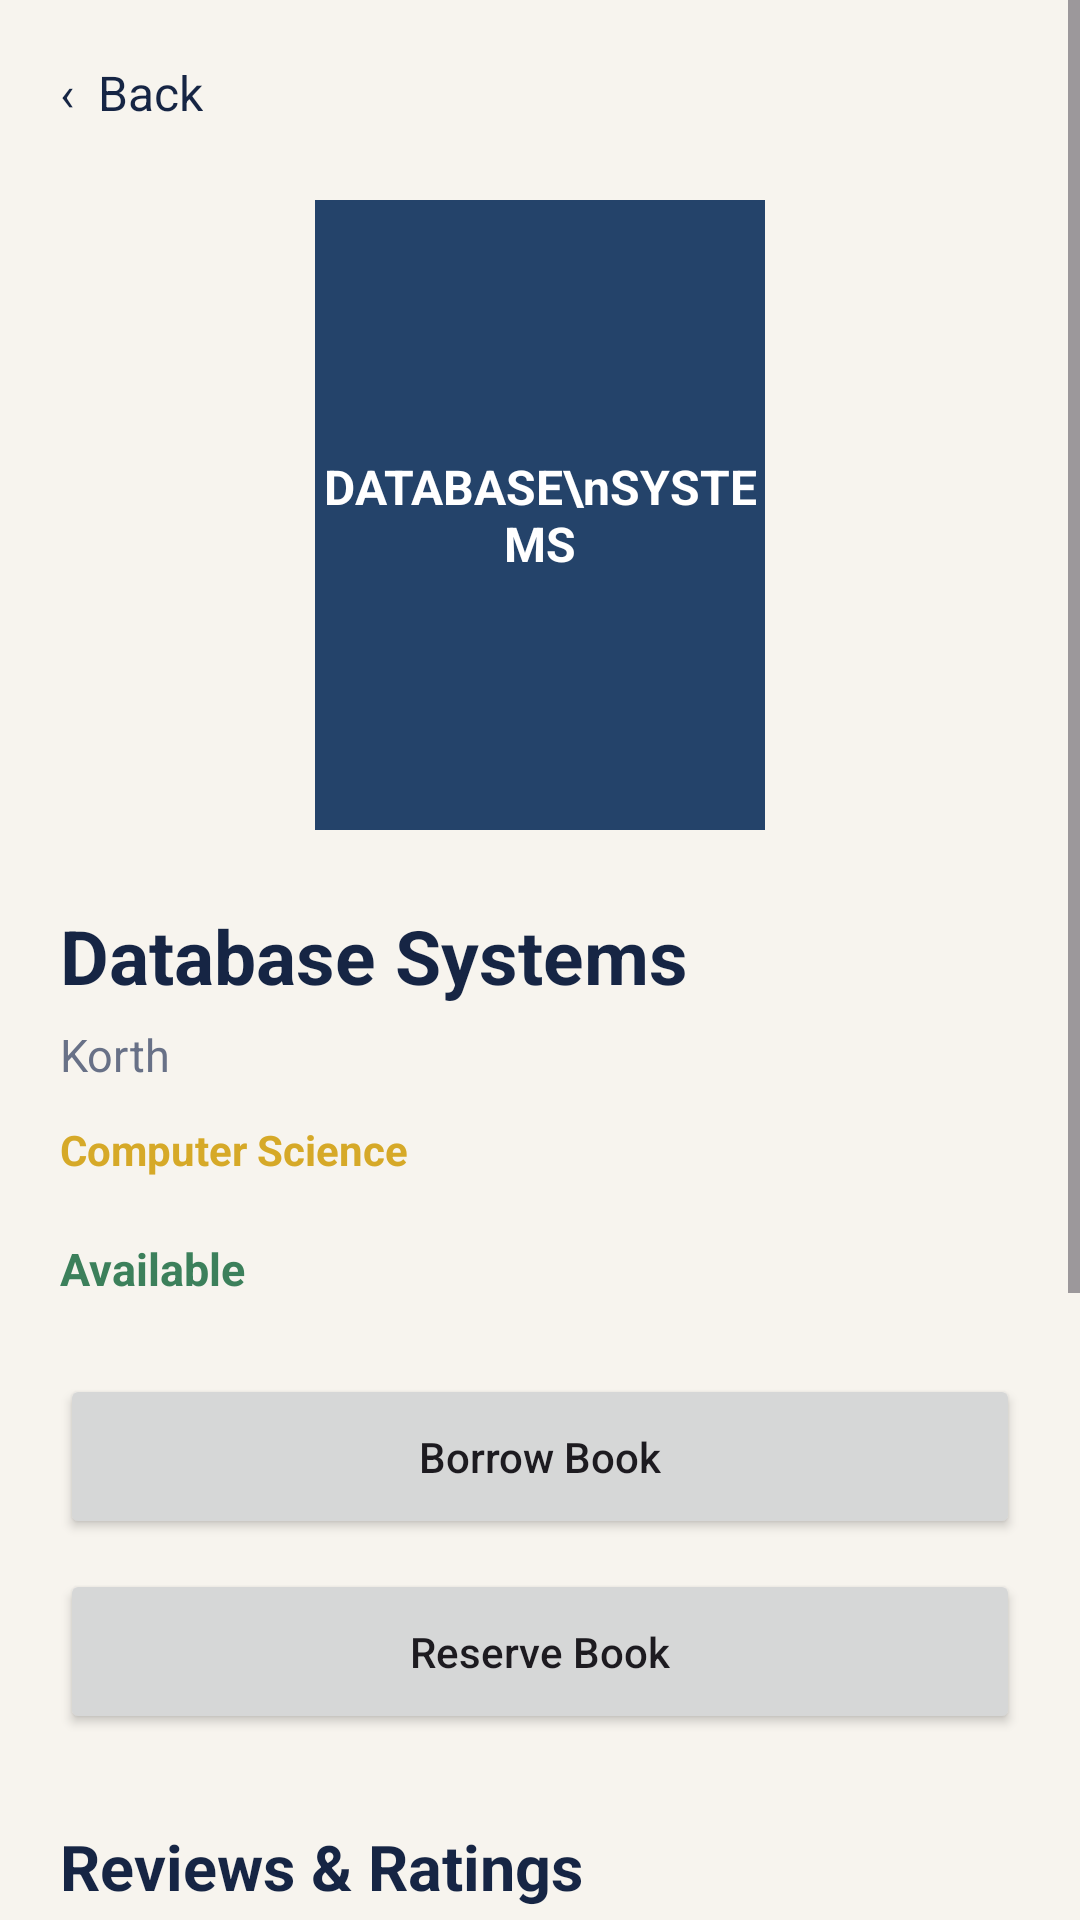

Layout XML and referenced resources for this Android screen:
<!-- AndroidManifest.xml: application theme Theme.LibLinkApp -->
<!-- res/layout/activity_book_details.xml -->
<?xml version="1.0" encoding="utf-8"?>
<ScrollView xmlns:android="http://schemas.android.com/apk/res/android"
    xmlns:app="http://schemas.android.com/apk/res-auto"
    xmlns:tools="http://schemas.android.com/tools"
    android:id="@+id/main"
    android:layout_width="match_parent"
    android:layout_height="match_parent"
    android:background="#F7F4EE"
    tools:context=".BookDetailsActivity">

    <LinearLayout
        android:layout_width="match_parent"
        android:layout_height="wrap_content"
        android:orientation="vertical"
        android:padding="20dp">

        <TextView
            android:id="@+id/btnBack"
            android:layout_width="wrap_content"
            android:layout_height="wrap_content"
            android:clickable="true"
            android:text="‹  Back"
            android:textColor="#162544"
            android:textSize="16sp"
            tools:ignore="HardcodedText,KeyboardInaccessibleWidget,TouchTargetSizeCheck,VisualLintSystemUi" />

        <TextView
            android:id="@+id/bookCover"
            android:layout_width="150dp"
            android:layout_height="210dp"
            android:layout_gravity="center"
            android:layout_marginTop="25dp"
            android:background="#24436A"
            android:gravity="center"
            android:text="DATABASE\nSYSTEMS"
            android:textColor="#FFFFFF"
            android:textSize="16sp"
            android:textStyle="bold"
            tools:ignore="HardcodedText" />

        <TextView
            android:id="@+id/bookTitle"
            android:layout_width="match_parent"
            android:layout_height="wrap_content"
            android:layout_marginTop="25dp"
            android:text="Database Systems"
            android:textColor="#162544"
            android:textSize="25sp"
            android:textStyle="bold"
            tools:ignore="HardcodedText" />

        <TextView
            android:id="@+id/bookAuthor"
            android:layout_width="match_parent"
            android:layout_height="wrap_content"
            android:layout_marginTop="6dp"
            android:text="Korth"
            android:textColor="#687187"
            android:textSize="15sp"
            tools:ignore="HardcodedText,TextContrastCheck" />

        <TextView
            android:id="@+id/bookCategory"
            android:layout_width="wrap_content"
            android:layout_height="wrap_content"
            android:layout_marginTop="12dp"
            android:text="Computer Science"
            android:textColor="#D6A928"
            android:textSize="14sp"
            android:textStyle="bold"
            tools:ignore="HardcodedText,TextContrastCheck" />

        <TextView
            android:id="@+id/bookAvailability"
            android:layout_width="match_parent"
            android:layout_height="wrap_content"
            android:layout_marginTop="20dp"
            android:text="Available"
            android:textColor="#3C805B"
            android:textSize="15sp"
            android:textStyle="bold"
            tools:ignore="HardcodedText" />

        <Button
            android:id="@+id/btnBorrow"
            android:layout_width="match_parent"
            android:layout_height="55dp"
            android:layout_marginTop="25dp"
            android:text="Borrow Book"
            android:textAllCaps="false"
            tools:ignore="HardcodedText,VisualLintButtonSize" />

        <Button
            android:id="@+id/btnReserve"
            android:layout_width="match_parent"
            android:layout_height="55dp"
            android:layout_marginTop="10dp"
            android:text="Reserve Book"
            android:textAllCaps="false"
            tools:ignore="HardcodedText,VisualLintButtonSize" />

        <TextView
            android:layout_width="match_parent"
            android:layout_height="wrap_content"
            android:layout_marginTop="30dp"
            android:text="Reviews &amp; Ratings"
            android:textColor="#162544"
            android:textSize="21sp"
            android:textStyle="bold" />

        <RatingBar
            android:id="@+id/ratingBar"
            android:layout_width="wrap_content"
            android:layout_height="wrap_content"
            android:layout_marginTop="12dp"
            android:numStars="5"
            android:stepSize="1.0"
            android:rating="0" />

        <EditText
            android:id="@+id/edtReview"
            android:layout_width="match_parent"
            android:layout_height="110dp"
            android:layout_marginTop="10dp"
            android:gravity="top"
            android:hint="Write your review..."
            android:inputType="textMultiLine"
            android:padding="12dp" />

        <Button
            android:id="@+id/btnSubmitReview"
            android:layout_width="match_parent"
            android:layout_height="55dp"
            android:layout_marginTop="10dp"
            android:text="Submit Review"
            android:textAllCaps="false" />

        <TextView
            android:id="@+id/txtReviews"
            android:layout_width="match_parent"
            android:layout_height="wrap_content"
            android:layout_marginTop="20dp"
            android:text="No reviews yet."
            android:textColor="#162544"
            android:textSize="15sp" />

    </LinearLayout>

</ScrollView>
<!-- resources referenced by this layout -->
<resources>
  <style name="Theme.LibLinkApp" parent="Base.Theme.LibLinkApp" />
  <style name="Base.Theme.LibLinkApp" parent="Theme.Material3.DayNight.NoActionBar">
          
          
      </style>
</resources>
